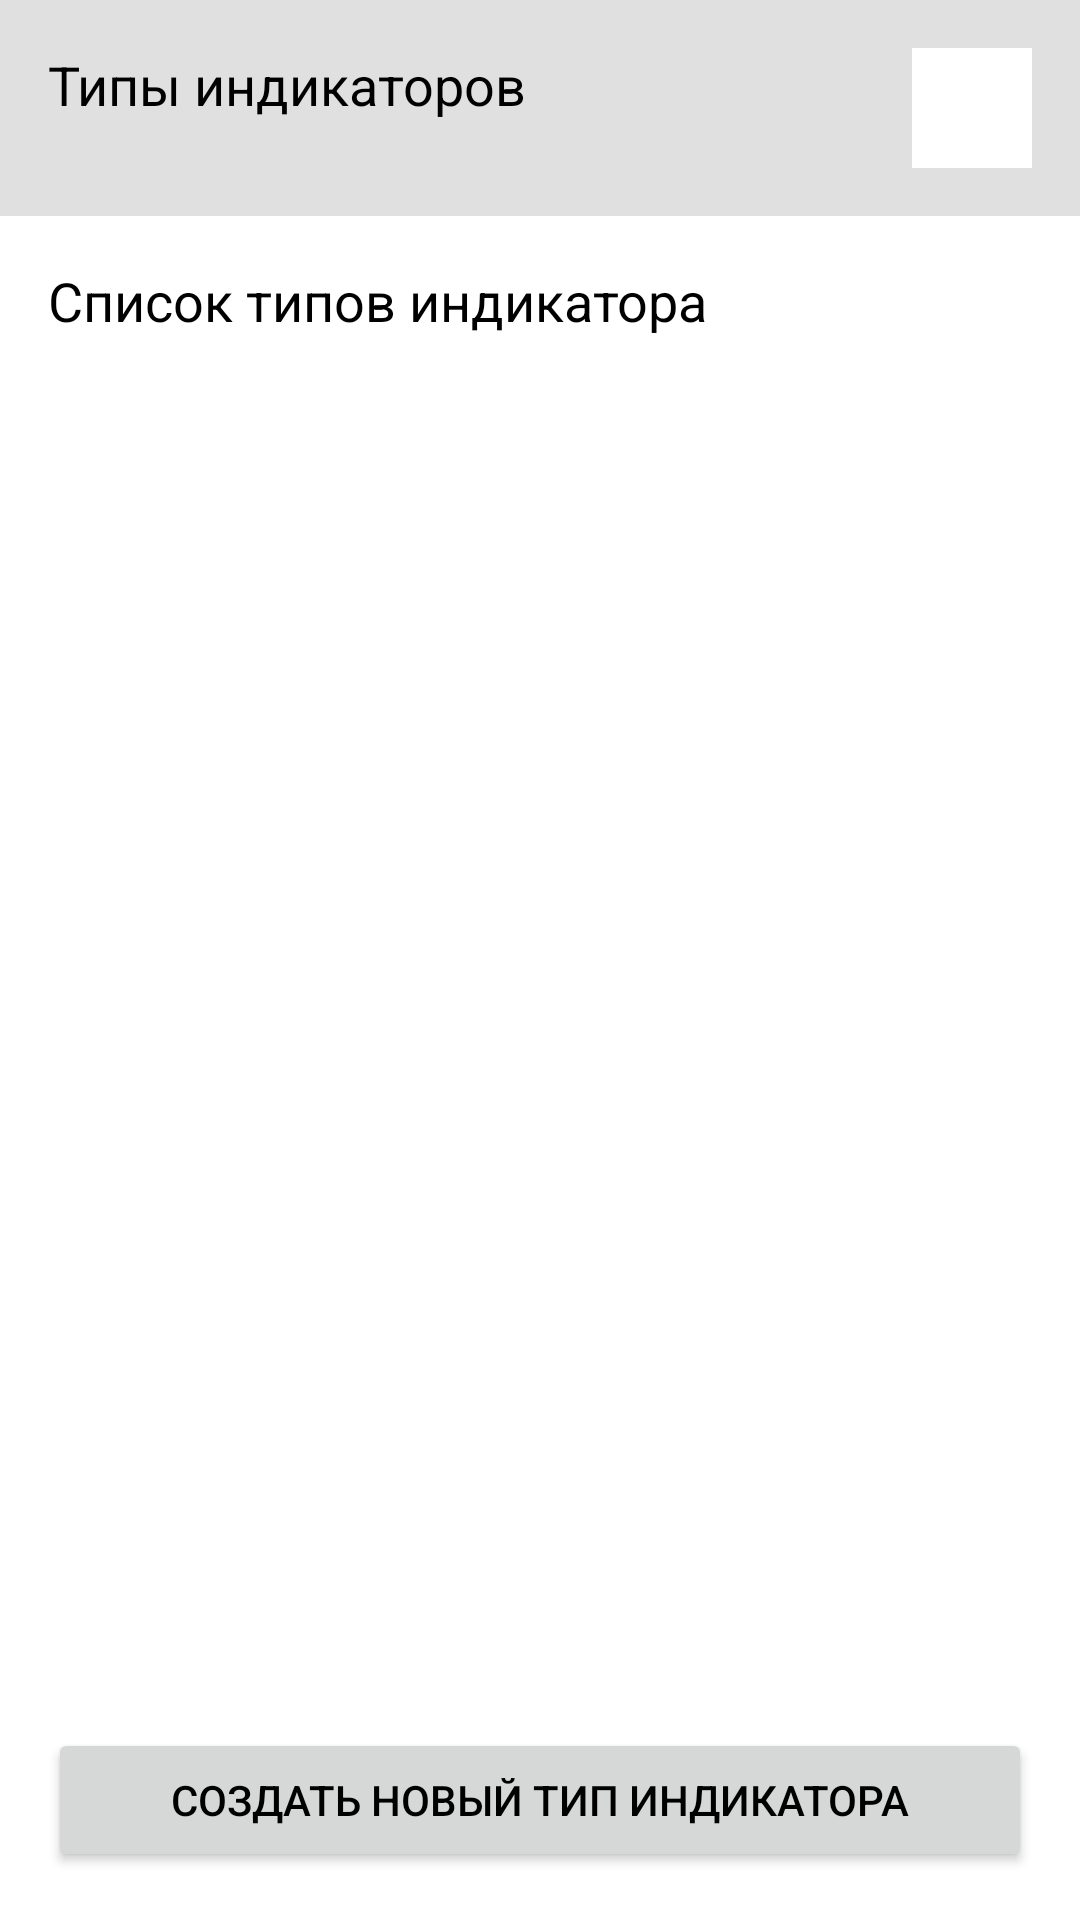

Produce the Android XML layout that renders to this screen, including the resource entries it uses.
<!-- AndroidManifest.xml: application theme Theme.FocusTime -->
<!-- res/layout/fragment_create_type_indicators.xml -->
<?xml version="1.0" encoding="utf-8"?>
<LinearLayout xmlns:android="http://schemas.android.com/apk/res/android"
    xmlns:tools="http://schemas.android.com/tools"
    android:layout_width="match_parent"
    android:layout_height="match_parent"
    android:orientation="vertical"
    tools:context=".presentation.createTypeIndicator.CreateTypeIndicatorsFragment">

    <LinearLayout
        android:layout_width="match_parent"
        android:layout_height="wrap_content"
        android:orientation="horizontal"
        android:padding="16dp"
        android:background="@color/custom_background">

        <TextView
            android:id="@+id/screenTitle"
            android:layout_width="0dp"
            android:layout_weight="1"
            android:layout_height="wrap_content"
            android:text="Типы индикаторов"
            android:textSize="18sp" />

        <ImageView
            android:id="@+id/userAvatar"
            android:layout_width="40dp"
            android:layout_height="40dp"
            android:background="@color/white"/>
    </LinearLayout>

    <TextView
        android:id="@+id/indicatorListTitle"
        android:layout_width="match_parent"
        android:layout_height="wrap_content"
        android:text="Список типов индикатора"
        android:padding="16dp"
        android:textSize="18sp" />

    <androidx.recyclerview.widget.RecyclerView
        android:id="@+id/indicatorList"
        android:layout_width="match_parent"
        android:layout_height="0dp"
        android:layout_weight="1"
        android:padding="16dp" />

    <Button
        android:id="@+id/createIndicatorButton"
        android:layout_width="match_parent"
        android:layout_height="wrap_content"
        android:text="Создать новый тип индикатора"
        android:layout_margin="16dp"/>

</LinearLayout>
<!-- resources referenced by this layout -->
<resources>
  <color name="custom_background">#FFE0E0E0</color>
  <color name="white">#FFFFFFFF</color>
  <style name="Theme.FocusTime" parent="Base.Theme.FocusTime" />
  <style name="Base.Theme.FocusTime" parent="Theme.MaterialComponents.Light.NoActionBar">
          
          <item name="colorPrimary">@color/light_green_darker</item>
          
          <item name="colorPrimaryVariant">@color/light_green_darker</item>
          
          <item name="android:statusBarColor">@color/light_green_darker</item>
          
          <item name="android:textColorPrimary">@android:color/black</item>
          
          <item name="colorControlNormal">@android:color/black</item>
  
          <item name="android:textColor">@android:color/black</item>
      </style>
  <color name="light_green_darker">#649080</color>
</resources>
